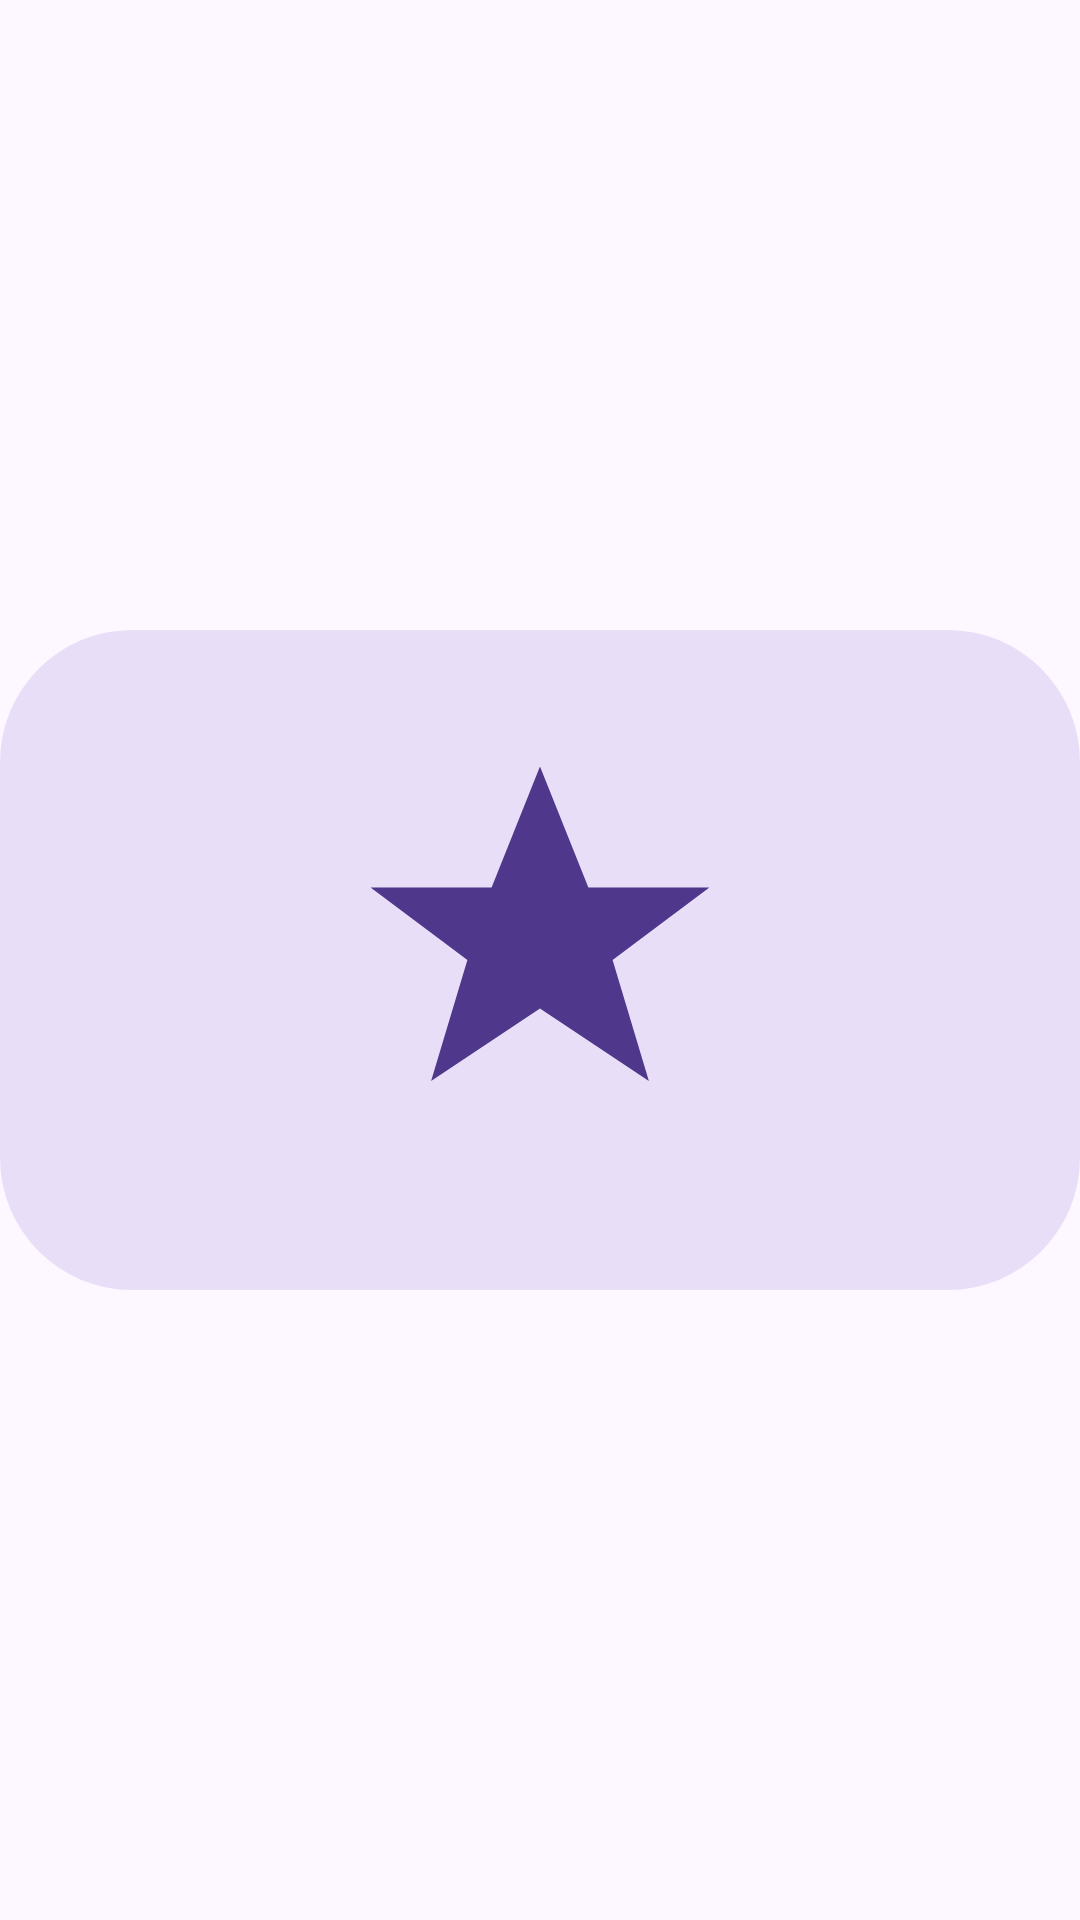

Write the Android layout XML for this screen, with the resource values it uses.
<!-- AndroidManifest.xml: application theme Theme.BigIcons -->
<!-- res/layout/widget_preview_3x2.xml -->
<?xml version="1.0" encoding="utf-8"?>
<ImageView xmlns:android="http://schemas.android.com/apk/res/android"
    android:layout_width="match_parent"
    android:layout_height="match_parent"
    android:contentDescription="@null"
    android:scaleType="fitCenter"
    android:src="@drawable/widget_preview_3x2" />
<!-- resources referenced by this layout -->
<resources>
  <!-- drawable widget_preview_3x2 (drawable) -->
  <?xml version="1.0" encoding="utf-8"?>
  <vector xmlns:android="http://schemas.android.com/apk/res/android"
      android:width="180dp"
      android:height="110dp"
      android:viewportWidth="180"
      android:viewportHeight="110">
      <path android:fillColor="#E8DEF8"
          android:pathData="M22,0h136a22,22 0 0 1 22,22v66a22,22 0 0 1 -22,22h-136a22,22 0 0 1 -22,-22v-66a22,22 0 0 1 22,-22z" />
      <group android:translateX="29.50" android:translateY="-5.50" android:scaleX="1.0083" android:scaleY="1.0083">
          <path android:fillColor="#4F378B"
              android:pathData="M60,28l8,20l20,0l-16,12l6,20l-18,-12l-18,12l6,-20l-16,-12l20,0z" />
      </group>
  </vector>
  <style name="Theme.BigIcons" parent="android:Theme.Material.Light.NoActionBar">
          <item name="android:windowBackground">#FFFDF8FF</item>
          <item name="android:statusBarColor">@android:color/transparent</item>
          <item name="android:navigationBarColor">@android:color/transparent</item>
          <item name="android:windowLightStatusBar">true</item>
      </style>
</resources>
